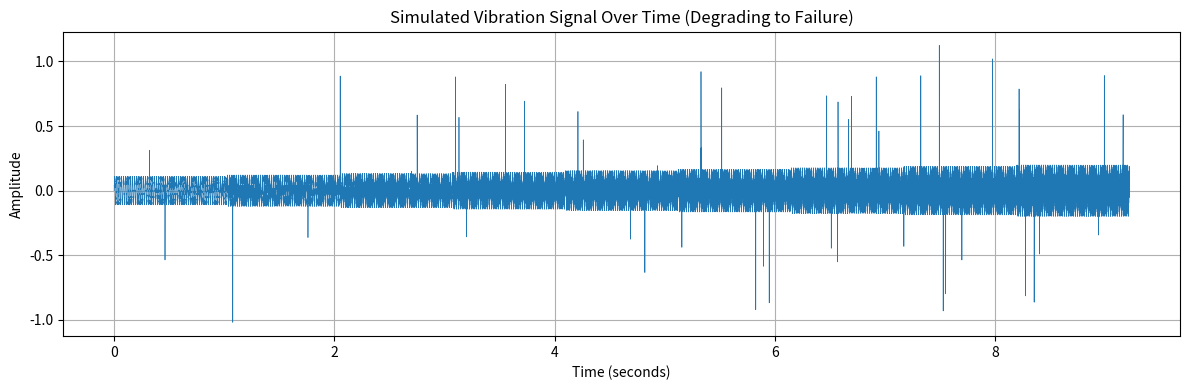

This figure's Python source:
# Simulate time-degrading vibration signal leading to failure
import matplotlib.pyplot as plt
import numpy as np
import pandas as pd

def simulate_degrading_signal(sampling_rate=20000, duration=10, window_size=1.024):
    """
    Simulates vibration data over time with increasing defect characteristics
    leading to failure at the end.
    """
    total_windows = int(duration / window_size)
    samples_per_window = int(sampling_rate * window_size)
    full_signal = []
    timestamps = []

    for i in range(total_windows):
        t = np.linspace(0, window_size, samples_per_window)

        # Healthy base signal
        base = 0.1 * np.sin(2 * np.pi * 50 * t)

        # Gradually increasing defect (higher frequency)
        defect_strength = 0.01 + (i / total_windows) * 0.1
        defect = defect_strength * np.sin(2 * np.pi * 1200 * t)

        # Gradually increasing impulse noise
        impulses = np.zeros_like(t)
        num_impulses = 2 + int((i / total_windows) * 10)
        impulse_indices = np.random.choice(samples_per_window, size=num_impulses, replace=False)
        impulses[impulse_indices] = np.random.uniform(-1.0, 1.0, size=num_impulses)

        signal = base + defect + impulses
        full_signal.append(signal)
        timestamps.extend([i * window_size + x for x in t])

    full_signal = np.concatenate(full_signal)
    timestamps = np.array(timestamps)
    return timestamps, full_signal, duration # Also return the total duration

# Simulate degrading signal over 10 seconds (approx 10 snapshots)
timestamps, degrading_signal, total_duration = simulate_degrading_signal()

# Calculate RUL
# RUL = Total Duration - Current Time
rul = total_duration - timestamps

# Plot full signal (zoomed out)
plt.figure(figsize=(12, 4))
plt.plot(timestamps, degrading_signal, linewidth=0.5)
plt.title("Simulated Vibration Signal Over Time (Degrading to Failure)")
plt.xlabel("Time (seconds)")
plt.ylabel("Amplitude")
plt.grid(True)
plt.tight_layout()
plt.show()

# Show sample data as DataFrame
degrading_df = pd.DataFrame({'time_sec': timestamps, 'amplitude': degrading_signal, 'RUL_sec': rul})
print("DataFrame with RUL:")
print(degrading_df.head())
print("\nDataFrame tail (showing RUL approaching 0):")
print(degrading_df.tail())